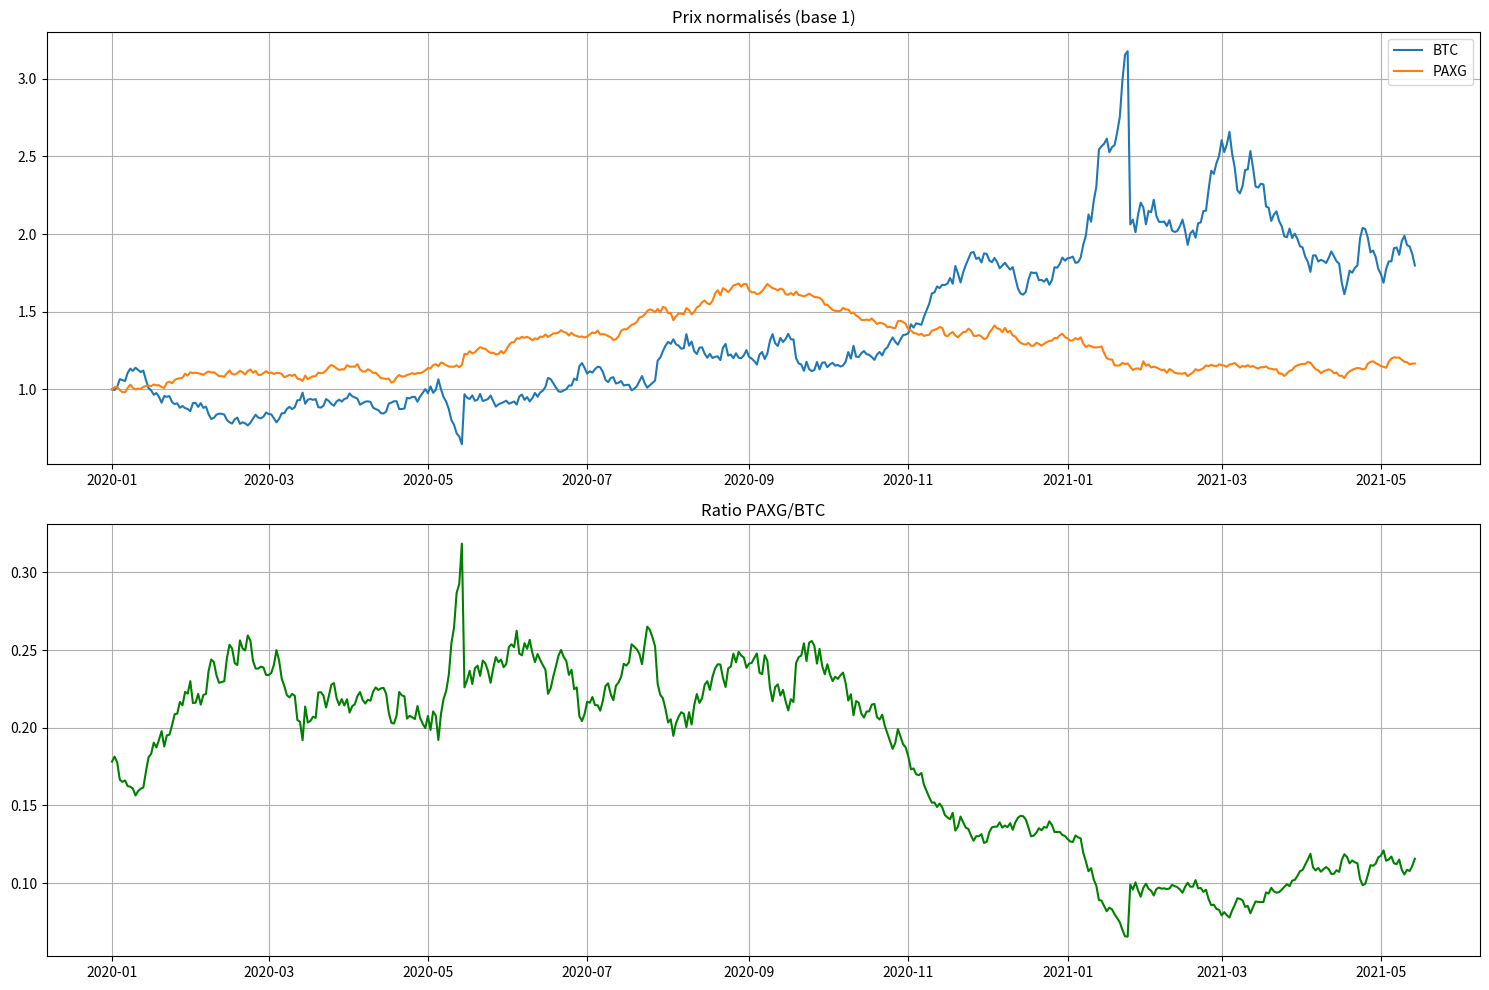

Generate this figure with matplotlib:
"""
Générateur de données synthétiques pour les tests du framework QAAF.
Permet de créer des séries temporelles représentatives du comportement des actifs
crypto sans nécessiter de données réelles ou de base de données.
"""

import pandas as pd
import numpy as np
from datetime import datetime,timedelta
from typing import Dict,Tuple,Optional,List


class SyntheticDataGenerator:
    """
    Générateur de données synthétiques pour tester le framework QAAF.
    Crée des séries temporelles simulées pour BTC, PAXG et leur ratio.
    """

    def __init__ (self,
                  start_date: str = '2020-01-01',
                  periods: int = 365,
                  seed: Optional[int] = 42):
        """
        Initialise le générateur de données synthétiques.

        Args:
            start_date: Date de début des données (format 'YYYY-MM-DD')
            periods: Nombre de périodes à générer (jours)
            seed: Graine pour la génération de nombres aléatoires (pour reproductibilité)
        """
        self.start_date=start_date
        self.periods=periods
        self.dates=pd.date_range (start=start_date,periods=periods)

        # Initialisation du générateur de nombres aléatoires
        if seed is not None:
            np.random.seed (seed)

    def generate_btc_data (self,
                           start_price: float = 10000.0,
                           volatility: float = 0.03,
                           trend: float = 0.001) -> pd.DataFrame:
        """
        Génère des données synthétiques pour Bitcoin.

        Args:
            start_price: Prix initial
            volatility: Volatilité quotidienne
            trend: Tendance quotidienne moyenne

        Returns:
            DataFrame avec colonnes OHLCV pour Bitcoin
        """
        # Génération des rendements logarithmiques
        returns=np.random.normal (trend,volatility,self.periods)

        # Application d'une tendance cyclique (bullish/bearish)
        cycle=np.sin (np.linspace (0,4 * np.pi,self.periods)) * 0.002
        returns=returns + cycle

        # Calcul des prix
        log_prices=np.log (start_price) + np.cumsum (returns)
        close_prices=np.exp (log_prices)

        # Création du DataFrame
        btc_data=pd.DataFrame ({
            'open':close_prices * np.exp (np.random.normal (-0.005,0.01,self.periods)),
            'high':close_prices * np.exp (np.random.normal (0.01,0.01,self.periods)),
            'low':close_prices * np.exp (np.random.normal (-0.01,0.01,self.periods)),
            'close':close_prices,
            'volume':np.random.lognormal (10,1,self.periods)
        },index=self.dates)

        return btc_data

    def generate_paxg_data (self,
                            start_price: float = 1800.0,
                            volatility: float = 0.01,
                            trend: float = 0.0002,
                            correlation_with_btc: float = -0.2) -> pd.DataFrame:
        """
        Génère des données synthétiques pour PAXG, potentiellement corrélées avec BTC.

        Args:
            start_price: Prix initial
            volatility: Volatilité quotidienne
            trend: Tendance quotidienne moyenne
            correlation_with_btc: Corrélation avec les rendements BTC

        Returns:
            DataFrame avec colonnes OHLCV pour PAXG
        """
        # Génération des rendements de base
        independent_returns=np.random.normal (trend,volatility,self.periods)

        # Ajout d'une composante cyclique plus lente que BTC
        cycle=np.sin (np.linspace (0,2 * np.pi,self.periods)) * 0.001
        independent_returns=independent_returns + cycle

        # Si nous avons généré des données BTC, nous pouvons ajouter une corrélation
        btc_df=self.generate_btc_data () if correlation_with_btc != 0 else None

        if btc_df is not None and correlation_with_btc != 0:
            btc_returns=np.diff (np.log (btc_df['close'].values),prepend=np.log (btc_df['close'].iloc[0]))

            # Création de rendements corrélés
            correlated_component=correlation_with_btc * btc_returns
            combined_returns=independent_returns + correlated_component
        else:
            combined_returns=independent_returns

        # Calcul des prix
        log_prices=np.log (start_price) + np.cumsum (combined_returns)
        close_prices=np.exp (log_prices)

        # Création du DataFrame
        paxg_data=pd.DataFrame ({
            'open':close_prices * np.exp (np.random.normal (-0.002,0.005,self.periods)),
            'high':close_prices * np.exp (np.random.normal (0.004,0.005,self.periods)),
            'low':close_prices * np.exp (np.random.normal (-0.004,0.005,self.periods)),
            'close':close_prices,
            'volume':np.random.lognormal (8,1,self.periods)
        },index=self.dates)

        return paxg_data

    def generate_market_data (self,with_special_scenarios: bool = False) -> Dict[str,pd.DataFrame]:
        """
        Génère un ensemble complet de données de marché synthétiques pour QAAF.

        Args:
            with_special_scenarios: Si True, inclut des scénarios spéciaux comme des crashs

        Returns:
            Dictionnaire avec les DataFrames pour BTC, PAXG et PAXG/BTC
        """
        # Génération des données BTC
        btc_data=self.generate_btc_data ()

        # Génération des données PAXG avec légère corrélation négative avec BTC
        paxg_data=self.generate_paxg_data (correlation_with_btc=-0.2)

        # Ajout de scénarios spéciaux si demandé
        if with_special_scenarios:
            self._add_special_scenarios (btc_data,paxg_data)

        # Calcul du ratio PAXG/BTC
        paxg_btc_ratio=paxg_data['close'] / btc_data['close']

        # Création du DataFrame pour le ratio
        paxg_btc_data=pd.DataFrame ({
            'open':paxg_data['open'] / btc_data['open'],
            'high':paxg_data['high'] / btc_data['high'],
            'low':paxg_data['low'] / btc_data['low'],
            'close':paxg_btc_ratio,
            'volume':(paxg_data['volume'] + btc_data['volume']) / 2  # Approximation
        },index=self.dates)

        return {
            'BTC':btc_data,
            'PAXG':paxg_data,
            'PAXG/BTC':paxg_btc_data
        }

    def _add_special_scenarios (self,btc_data: pd.DataFrame,paxg_data: pd.DataFrame) -> None:
        """
        Ajoute des scénarios spéciaux aux données (crash, pump, etc.).
        Modifie les DataFrames en place.

        Args:
            btc_data: DataFrame BTC à modifier
            paxg_data: DataFrame PAXG à modifier
        """
        # Position pour un crash BTC (au quart de la série)
        crash_position=self.periods // 4
        crash_length=10

        # Appliquer un crash de 30% sur 10 jours pour BTC
        crash_factor=np.linspace (1.0,0.7,crash_length)
        btc_data.iloc[crash_position:crash_position + crash_length]*=crash_factor[:,np.newaxis]

        # PAXG est plus stable pendant le crash (baisse de seulement 5%)
        stable_factor=np.linspace (1.0,0.95,crash_length)
        paxg_data.iloc[crash_position:crash_position + crash_length]*=stable_factor[:,np.newaxis]

        # Position pour un pump BTC (aux trois quarts de la série)
        pump_position=3 * self.periods // 4
        pump_length=15

        # Appliquer un pump de 50% sur 15 jours pour BTC
        pump_factor=np.linspace (1.0,1.5,pump_length)
        btc_data.iloc[pump_position:pump_position + pump_length]*=pump_factor[:,np.newaxis]

        # PAXG est presque stable pendant le pump (hausse de seulement 3%)
        paxg_pump_factor=np.linspace (1.0,1.03,pump_length)
        paxg_data.iloc[pump_position:pump_position + pump_length]*=paxg_pump_factor[:,np.newaxis]

    def generate_market_phases (self) -> pd.Series:
        """
        Génère des phases de marché synthétiques correspondant aux données générées.

        Returns:
            Série pandas avec les phases de marché
        """
        # Création de phases basées sur des périodes
        phases=[]

        # Division approximative pour l'exemple
        first_quarter=self.periods // 4
        middle=self.periods // 2
        third_quarter=3 * self.periods // 4

        # Générer les phases
        for i in range (self.periods):
            if i < first_quarter:
                phase='bullish_low_vol'
            elif i < middle:
                phase='bearish_high_vol'
            elif i < third_quarter:
                phase='consolidation_low_vol'
            else:
                phase='bullish_high_vol'

            phases.append (phase)

        return pd.Series (phases,index=self.dates)

    def generate_testing_datasets (self,
                                   train_ratio: float = 0.7,
                                   validation_ratio: float = 0.15,
                                   test_ratio: float = 0.15) -> Dict[str,Dict[str,pd.DataFrame]]:
        """
        Génère des ensembles de données d'entraînement, validation et test.

        Args:
            train_ratio: Proportion des données pour l'entraînement
            validation_ratio: Proportion des données pour la validation
            test_ratio: Proportion des données pour le test

        Returns:
            Dictionnaire avec les ensembles train, validation et test
        """
        # Vérification que les ratios somment à 1
        if abs (train_ratio + validation_ratio + test_ratio - 1.0) > 1e-10:
            raise ValueError ("Les ratios doivent sommer à 1.0")

        # Génération des données de marché
        market_data=self.generate_market_data ()

        # Calcul des indices pour la division
        train_end=int (self.periods * train_ratio)
        validation_end=train_end + int (self.periods * validation_ratio)

        # Division des données
        train_data={
            key:df.iloc[:train_end].copy () for key,df in market_data.items ()
        }

        validation_data={
            key:df.iloc[train_end:validation_end].copy () for key,df in market_data.items ()
        }

        test_data={
            key:df.iloc[validation_end:].copy () for key,df in market_data.items ()
        }

        return {
            'train':train_data,
            'validation':validation_data,
            'test':test_data
        }


def generate_sample_data (periods: int = 100,with_scenarios: bool = False) -> Dict[str,pd.DataFrame]:
    """
    Fonction utilitaire pour générer rapidement des données d'exemple.

    Args:
        periods: Nombre de périodes à générer
        with_scenarios: Si True, inclut des scénarios spéciaux

    Returns:
        Données de marché synthétiques
    """
    generator=SyntheticDataGenerator (periods=periods)
    return generator.generate_market_data (with_special_scenarios=with_scenarios)


if __name__ == "__main__":
    # Exemple d'utilisation et génération de quelques visualisations
    import matplotlib.pyplot as plt

    generator=SyntheticDataGenerator (periods=500)
    market_data=generator.generate_market_data (with_special_scenarios=True)

    # Visualisation des prix
    plt.figure (figsize=(15,10))

    # Prix BTC normalisés
    plt.subplot (2,1,1)
    btc_normalized=market_data['BTC']['close'] / market_data['BTC']['close'].iloc[0]
    paxg_normalized=market_data['PAXG']['close'] / market_data['PAXG']['close'].iloc[0]

    plt.plot (btc_normalized,label='BTC')
    plt.plot (paxg_normalized,label='PAXG')
    plt.title ('Prix normalisés (base 1)')
    plt.legend ()
    plt.grid (True)

    # Ratio PAXG/BTC
    plt.subplot (2,1,2)
    plt.plot (market_data['PAXG/BTC']['close'],color='green')
    plt.title ('Ratio PAXG/BTC')
    plt.grid (True)

    plt.tight_layout ()
    plt.show ()